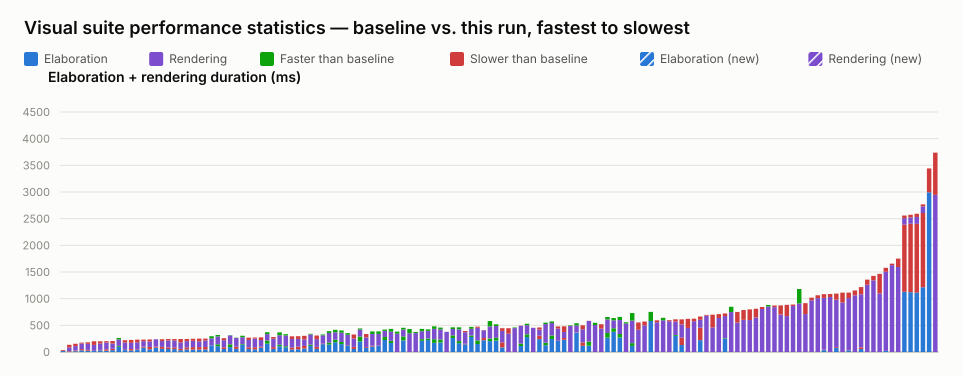

Values plotted in this chart, from the file beside it:
name, elaboration_unit, elaboration_baseline, elaboration_value, elaboration_delta_ms, elaboration_delta_pct, elaboration_is_new, rendering_unit, rendering_baseline, rendering_value, rendering_delta_ms, rendering_delta_pct, rendering_is_new, total_value
selection_styles.visual.spec.ts › shows …, ms, 18, 34, 16, 88.89, false, , , , , , , 34
interface.visual.spec.ts › renders an in…, ms, 9, 17, 8, 88.89, false, ms, 69, 118, 49, 71.01, false, 135
interface.visual.spec.ts › renders inter…, ms, 15, 29, 14, 93.33, false, ms, 82, 126, 44, 53.66, false, 155
latch.visual.spec.ts › renders a mux hol…, ms, 31, 55, 24, 77.42, false, ms, 105, 121, 16, 15.24, false, 176
function_call.visual.spec.ts › a task ca…, ms, 23, 41, 18, 78.26, false, ms, 112, 141, 29, 25.89, false, 182
port_array.visual.spec.ts › stacked port…, ms, 18, 23, 5, 27.78, false, ms, 110, 178, 68, 61.82, false, 201
typing.visual.spec.ts › renders enum typ…, ms, 32, 40, 8, 25.00, false, ms, 120, 161, 41, 34.17, false, 201
mixed_select_breakout.visual.spec.ts › r…, ms, 24, 51, 27, 112.5, false, ms, 127, 152, 25, 19.69, false, 203
latch.visual.spec.ts › renders a structu…, ms, 35, 60, 25, 71.43, false, ms, 99, 146, 47, 47.47, false, 206
mux.visual.spec.ts › renders connected a…, ms, 115, 98, -17, -14.78, false, ms, 148, 120, -28, -18.92, false, 218
typing.visual.spec.ts › keeps struct wir…, ms, 37, 45, 8, 21.62, false, ms, 133, 176, 43, 32.33, false, 221
inout.visual.spec.ts › routes a mux into…, ms, 28, 55, 27, 96.43, false, ms, 117, 171, 54, 46.15, false, 226
variable_bit_select.visual.spec.ts › ren…, ms, 39, 47, 8, 20.51, false, ms, 136, 185, 49, 36.03, false, 232
parameter.visual.spec.ts › renders modul…, ms, 81, 99, 18, 22.22, false, ms, 104, 134, 30, 28.85, false, 233
interface.visual.spec.ts › renders inter…, ms, 51, 95, 44, 86.27, false, ms, 102, 140, 38, 37.25, false, 235
parameter.visual.spec.ts › stacks many i…, ms, 82, 101, 19, 23.17, false, ms, 137, 137, 0, 0.00, false, 238
struct_passing.visual.spec.ts › renders …, ms, 60, 97, 37, 61.67, false, ms, 108, 142, 34, 31.48, false, 239
generate_regions.visual.spec.ts › marque…, ms, 56, 86, 30, 53.57, false, ms, 131, 157, 26, 19.85, false, 243
generate_regions.visual.spec.ts › resize…, ms, 54, 84, 30, 55.56, false, ms, 131, 159, 28, 21.37, false, 243
latch.visual.spec.ts › renders a structu…, ms, 34, 60, 26, 76.47, false, ms, 117, 184, 67, 57.26, false, 244
latch.visual.spec.ts › renders an S-R la…, ms, 48, 86, 38, 79.17, false, ms, 118, 158, 40, 33.90, false, 244
generate_regions.visual.spec.ts › resize…, ms, 46, 92, 46, 100, false, ms, 118, 156, 38, 32.20, false, 248
inout.visual.spec.ts › renders boundary …, ms, 45, 92, 47, 104.4, false, ms, 108, 159, 51, 47.22, false, 251
interface.visual.spec.ts › renders inter…, ms, 47, 95, 48, 102.1, false, ms, 121, 156, 35, 28.93, false, 251
mux.visual.spec.ts › renders a bus with …, ms, 124, 123, -1, -0.81, false, ms, 172, 132, -40, -23.26, false, 255
mux.visual.spec.ts › renders a packed st…, ms, 144, 109, -35, -24.31, false, ms, 175, 147, -28, -16.00, false, 256
generate_regions.visual.spec.ts › auto-l…, ms, 57, 89, 32, 56.14, false, ms, 132, 170, 38, 28.79, false, 259
mux.visual.spec.ts › renders a bus with …, ms, 144, 92, -52, -36.11, false, ms, 172, 167, -5, -2.91, false, 259
generate_regions.visual.spec.ts › render…, ms, 59, 100, 41, 69.49, false, ms, 168, 162, -6, -3.57, false, 262
mux.visual.spec.ts › renders connected c…, ms, 148, 135, -13, -8.78, false, ms, 157, 129, -28, -17.83, false, 264
generate_regions.visual.spec.ts › resize…, ms, 55, 88, 33, 60.00, false, ms, 138, 181, 43, 31.16, false, 269
generate_regions.visual.spec.ts › resize…, ms, 49, 89, 40, 81.63, false, ms, 162, 182, 20, 12.35, false, 271
parameter.visual.spec.ts › renders param…, ms, 82, 99, 17, 20.73, false, ms, 126, 176, 50, 39.68, false, 275
mux.visual.spec.ts › renders a register …, ms, 215, 156, -59, -27.44, false, ms, 156, 120, -36, -23.08, false, 276
generate_regions.visual.spec.ts › auto-l…, ms, 58, 92, 34, 58.62, false, ms, 157, 189, 32, 20.38, false, 281
mux.visual.spec.ts › renders a bus with …, ms, 137, 108, -29, -21.17, false, ms, 232, 177, -55, -23.71, false, 285
mux.visual.spec.ts › renders a variable-…, ms, 108, 88, -20, -18.52, false, ms, 226, 201, -25, -11.06, false, 289
inout.visual.spec.ts › routes an unpacke…, ms, 47, 84, 37, 78.72, false, ms, 160, 210, 50, 31.25, false, 294
inverter.visual.spec.ts › renders scalar…, ms, 52, 101, 49, 94.23, false, ms, 144, 195, 51, 35.42, false, 296
latch.visual.spec.ts › renders a gated D…, ms, 65, 114, 49, 75.38, false, ms, 123, 189, 66, 53.66, false, 303
mux.visual.spec.ts › renders cascaded ar…, ms, 136, 114, -22, -16.18, false, ms, 205, 193, -12, -5.85, false, 307
generate_regions.visual.spec.ts › render…, ms, 58, 96, 38, 65.52, false, ms, 145, 213, 68, 46.90, false, 309
mux.visual.spec.ts › renders a ternary e…, ms, 147, 157, 10, 6.80, false, ms, 172, 155, -17, -9.88, false, 312
mux.visual.spec.ts › renders an array in…, ms, 176, 140, -36, -20.45, false, ms, 215, 181, -34, -15.81, false, 321
mux.visual.spec.ts › renders a struct co…, ms, 231, 183, -48, -20.78, false, ms, 185, 139, -46, -24.86, false, 322
mux.visual.spec.ts › renders selected st…, ms, 188, 148, -40, -21.28, false, ms, 216, 174, -42, -19.44, false, 322
bus_composition.visual.spec.ts › renders…, ms, 124, 131, 7, 5.65, false, ms, 223, 192, -31, -13.90, false, 323
nested_case.visual.spec.ts › renders sib…, ms, 57, 97, 40, 70.18, false, ms, 155, 231, 76, 49.03, false, 328
mux.visual.spec.ts › renders muxes with …, ms, 290, 198, -92, -31.72, false, ms, 151, 131, -20, -13.25, false, 329
variable_bit_select_complex.visual.spec.…, ms, 75, 90, 15, 20.00, false, ms, 183, 247, 64, 34.97, false, 337
bus_composition.visual.spec.ts › renders…, ms, 103, 117, 14, 13.59, false, ms, 269, 221, -48, -17.84, false, 338
bus_composition.visual.spec.ts › renders…, ms, 117, 121, 4, 3.42, false, ms, 266, 218, -48, -18.05, false, 339
mux.visual.spec.ts › renders a mux node …, ms, 282, 225, -57, -20.21, false, ms, 139, 114, -25, -17.99, false, 339
mux.visual.spec.ts › renders RV for a no…, ms, 211, 169, -42, -19.91, false, ms, 222, 171, -51, -22.97, false, 340
mux.visual.spec.ts › renders cut labels …, , , , , , , ms, 382, 344, -38, -9.95, false, 344
mux.visual.spec.ts › renders a register …, ms, 292, 218, -74, -25.34, false, ms, 162, 129, -33, -20.37, false, 347
mux.visual.spec.ts › renders line jumps …, , , , , , , ms, 432, 351, -81, -18.75, false, 351
mux.visual.spec.ts › renders cut labels …, , , , , , , ms, 376, 354, -22, -5.85, false, 354
mux.visual.spec.ts › renders a register …, ms, 241, 210, -31, -12.86, false, ms, 192, 148, -44, -22.92, false, 358
mux.visual.spec.ts › renders a clock-ena…, ms, 253, 224, -29, -11.46, false, ms, 172, 143, -29, -16.86, false, 367
... 82 more rows
